3-way image classification set "Data" from GitHub (yashhashhrrreee/Peppermint-Identification-and-Classification-Model); label vocabulary: dried, fresh, spoiled.

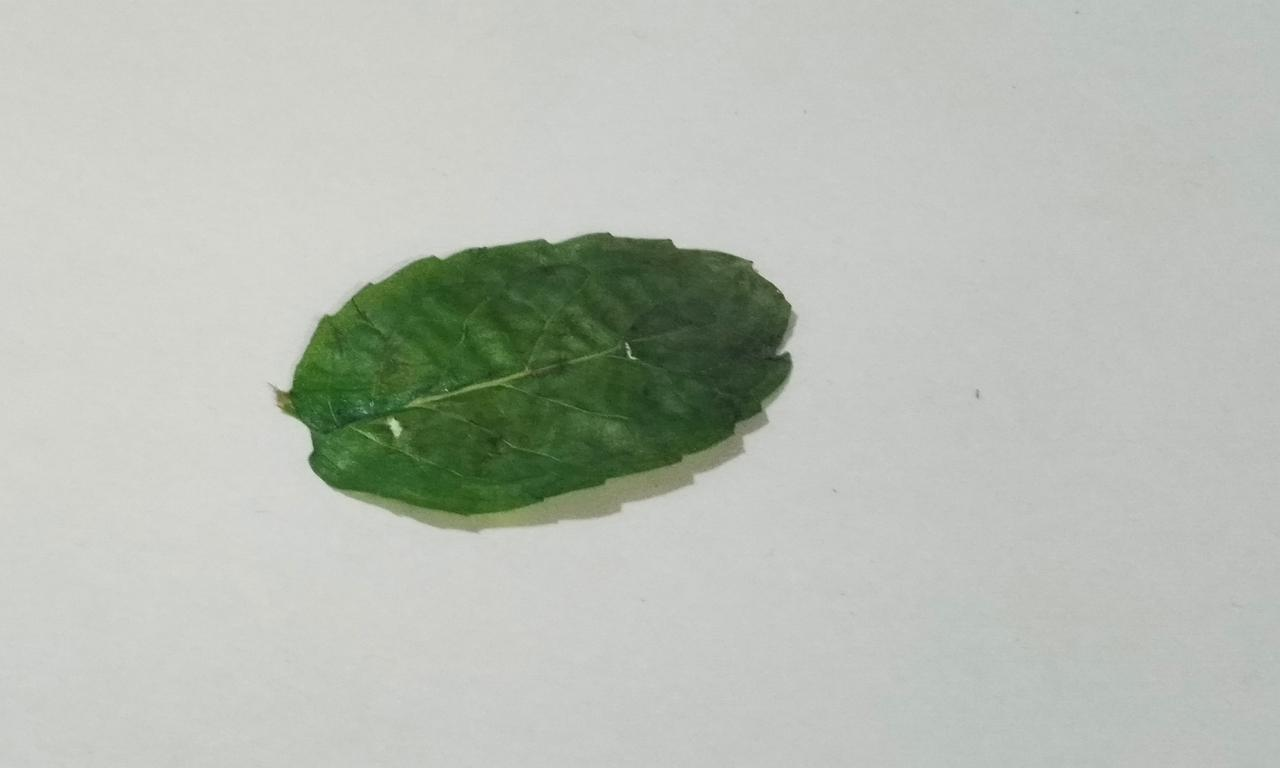
Label: dried

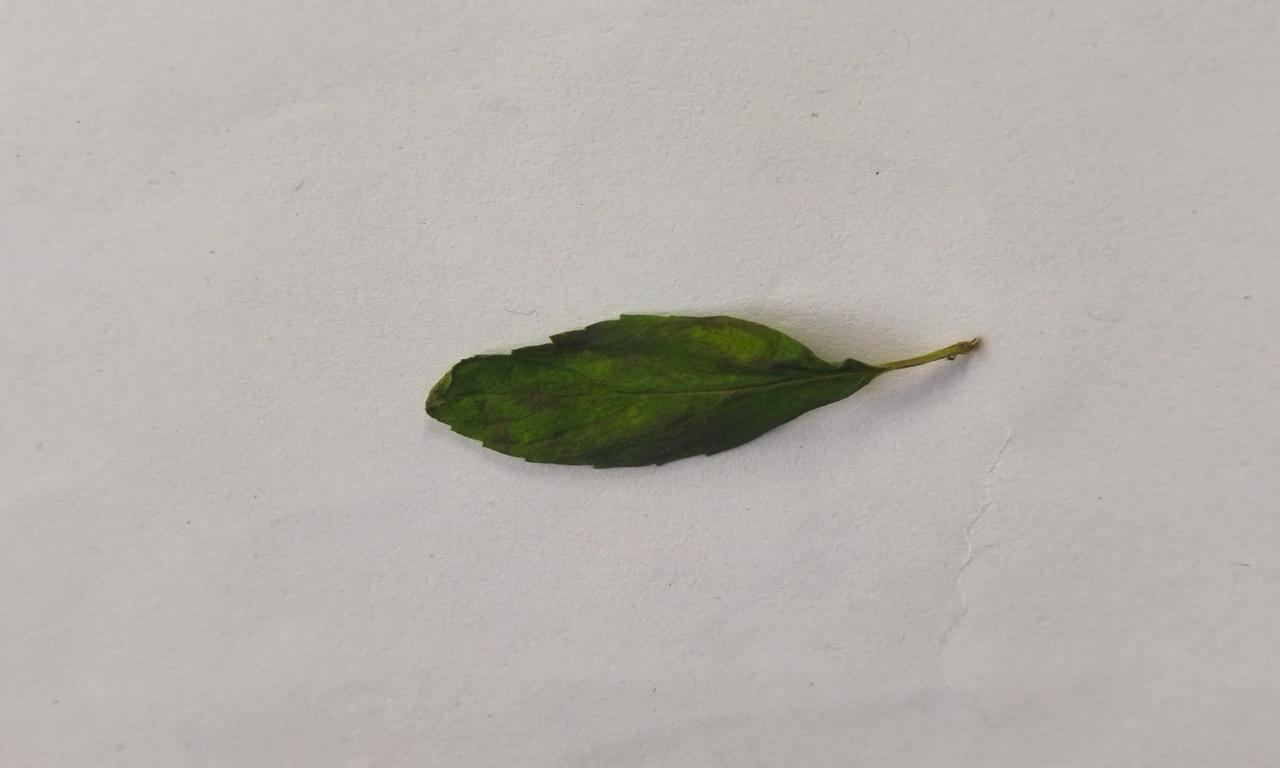
Label: spoiled

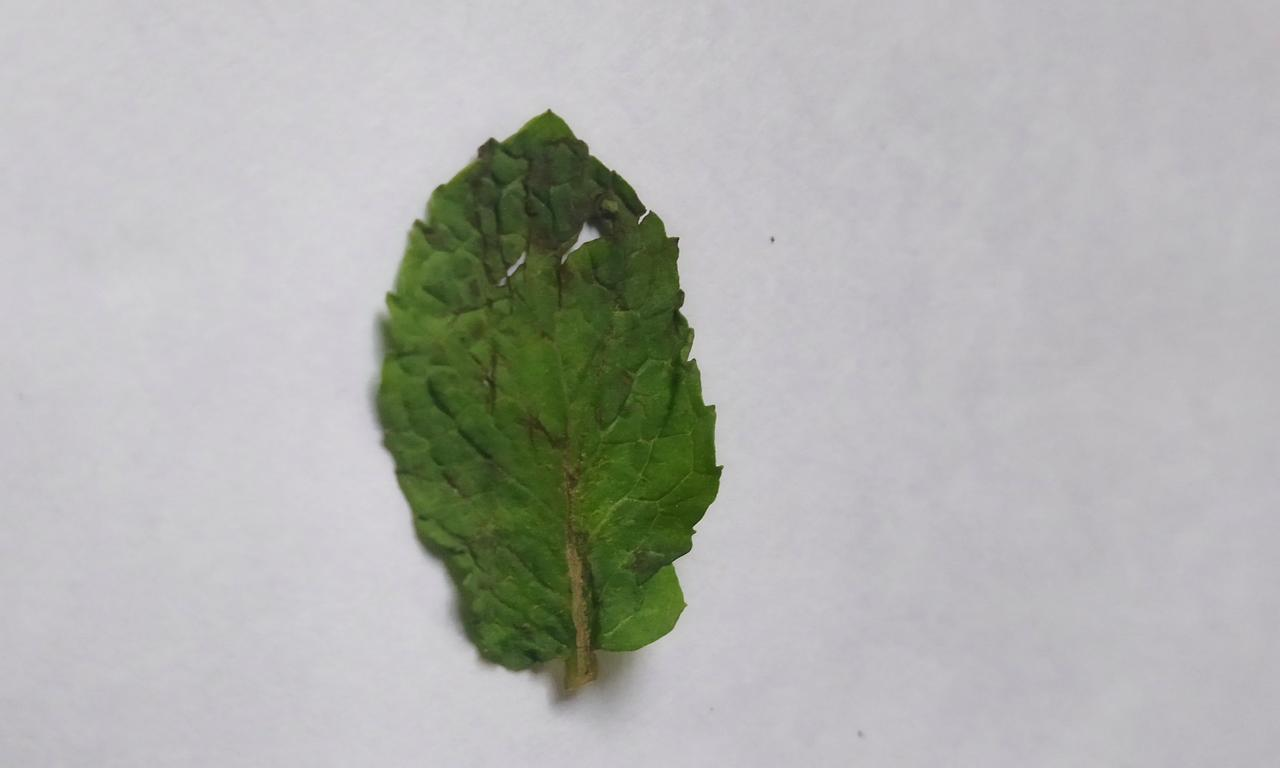
Label: spoiled

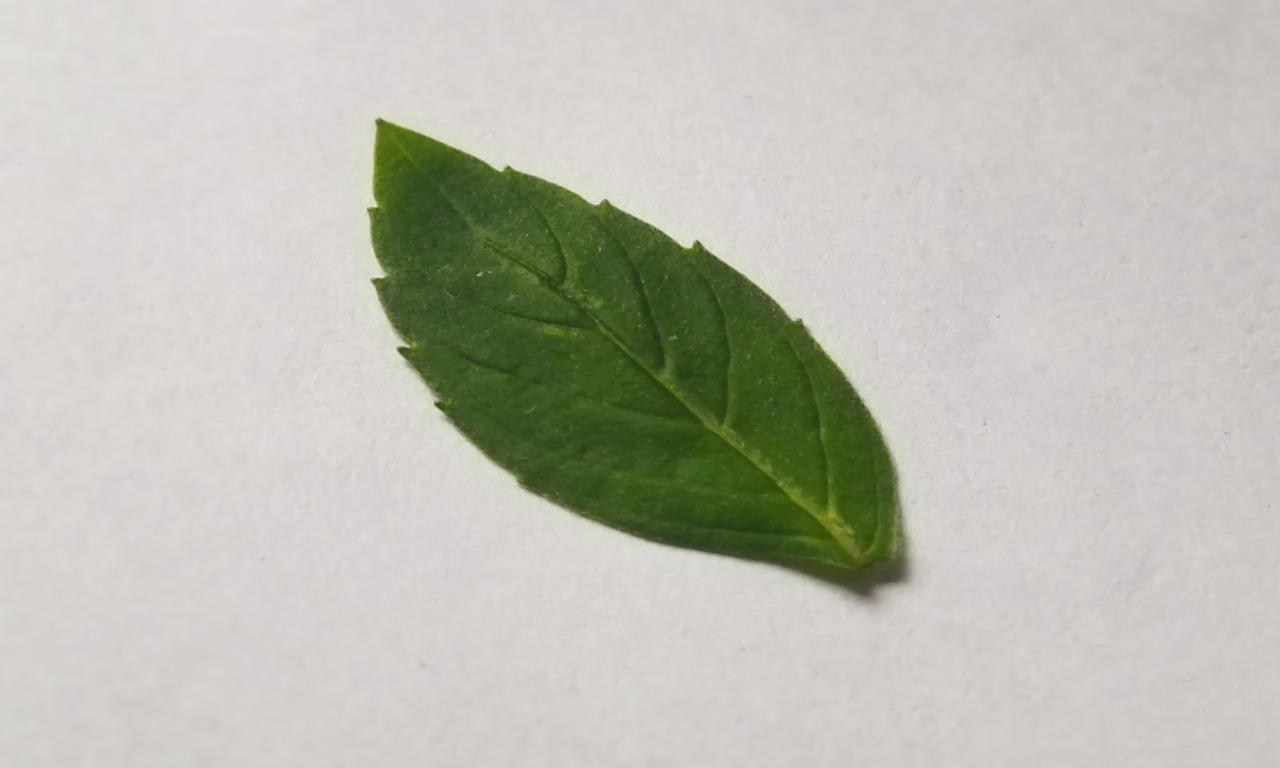
Label: fresh

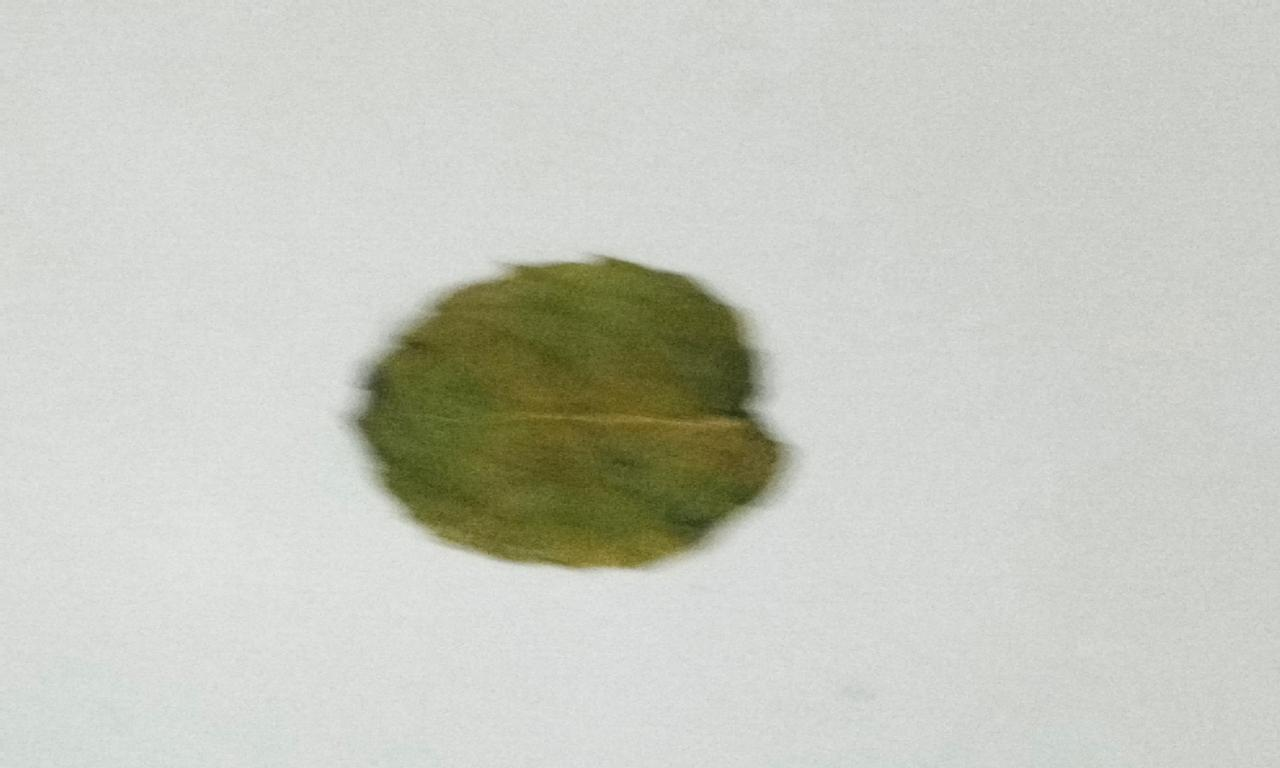
Label: dried

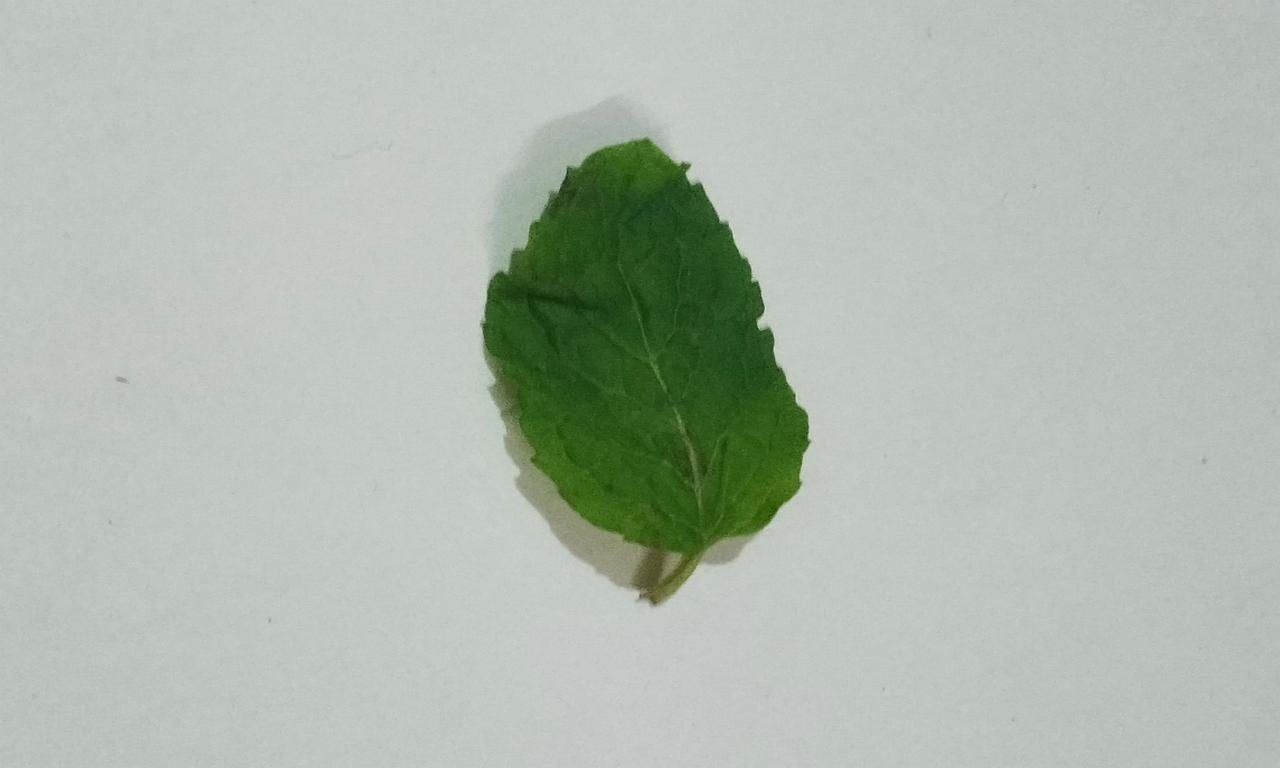
Label: fresh
